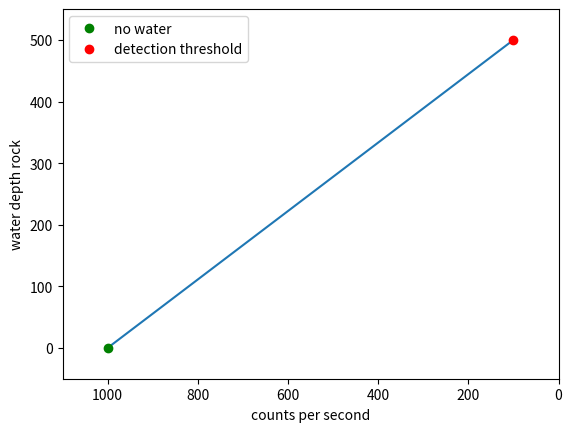

This figure's Python source:
#%%
import numpy as np
import matplotlib.pyplot as plt
# %%

rate = np.linspace(100, 1000)
# depth = lambda x: x, 

def depth(x):
    return x, x*(-5/9)+5000/9

plt.plot(*depth(rate))
plt.plot(1000, 0, 'go', label='no water')
plt.plot(100, 500, 'ro', label='detection threshold')

plt.xlabel('counts per second')
plt.ylabel('water depth rock')
plt.axis([1100, 0, -50, 550])

plt.legend()
